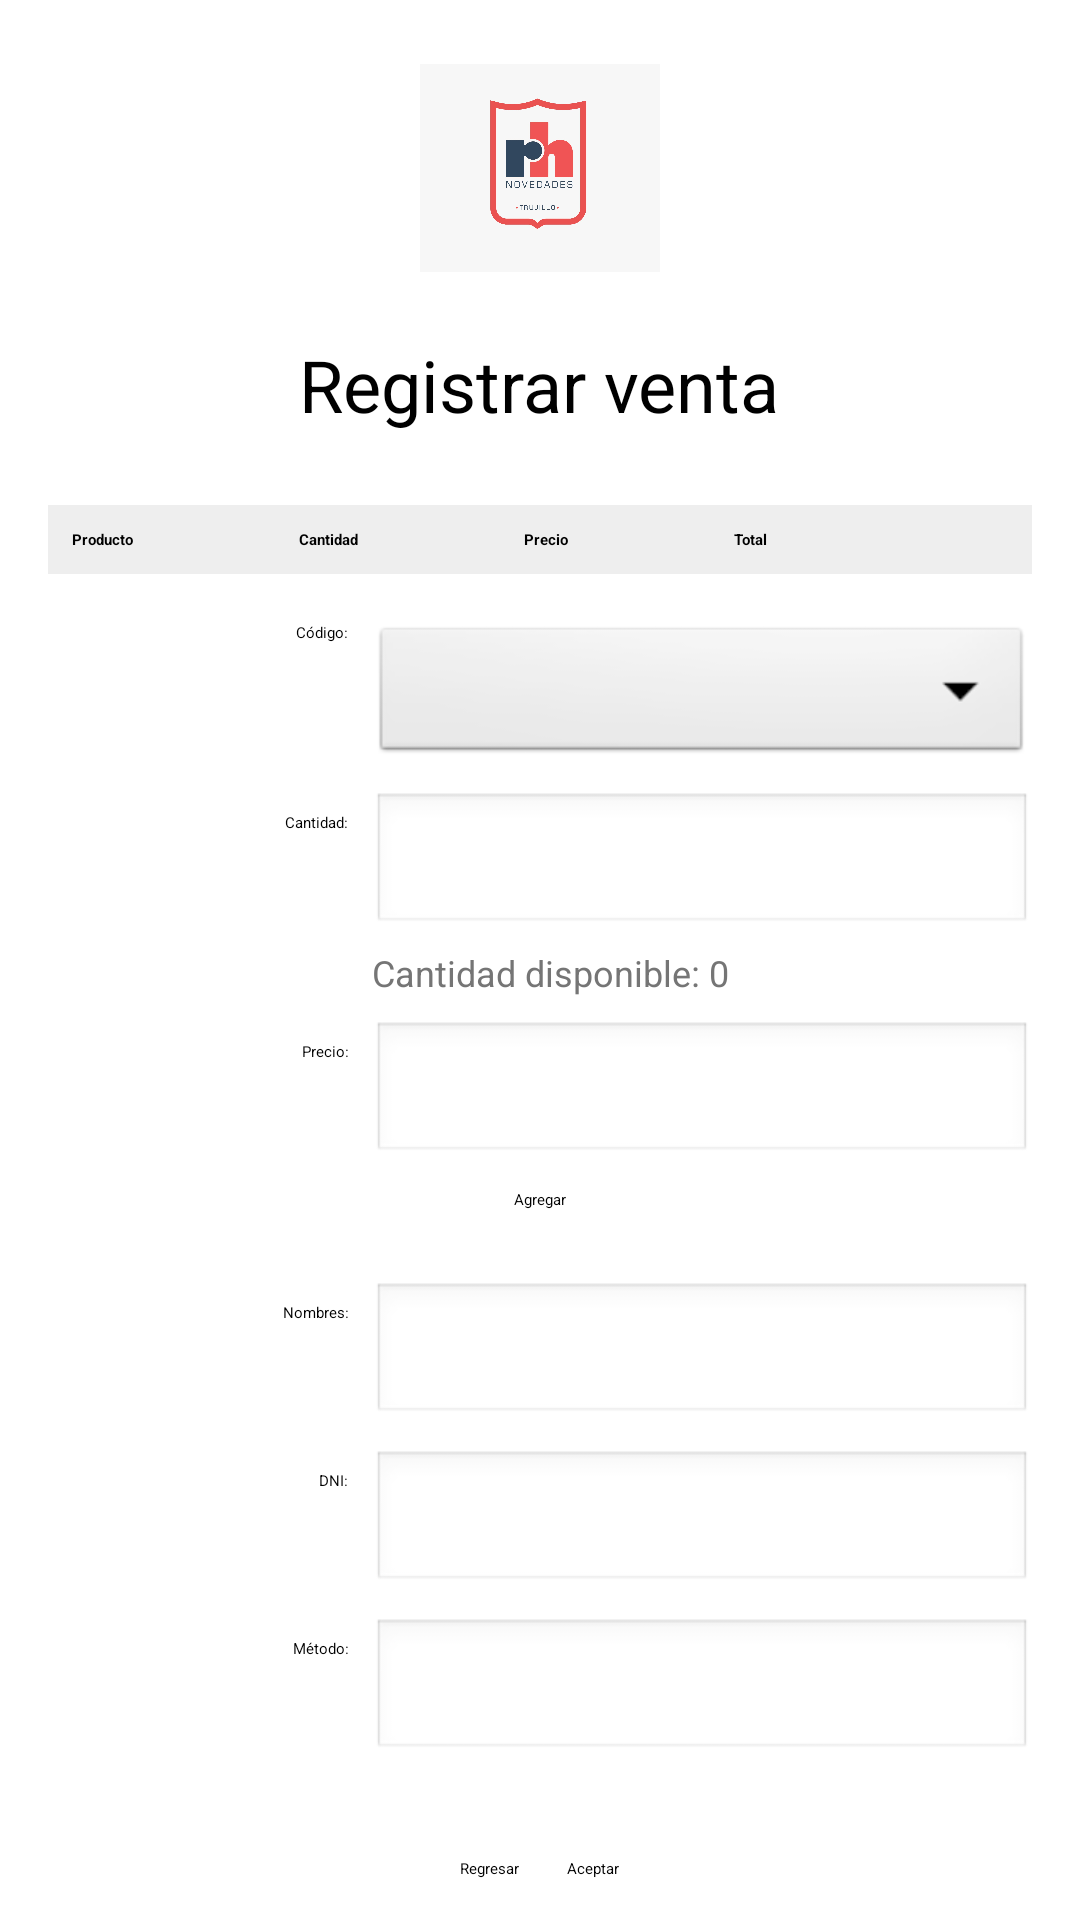

Write the Android layout XML for this screen, with the resource values it uses.
<!-- AndroidManifest.xml: application theme Theme.ChatKotlin -->
<!-- res/layout/activity_registro_venta.xml -->
<?xml version="1.0" encoding="utf-8"?>
<ScrollView xmlns:android="http://schemas.android.com/apk/res/android"
    android:layout_width="match_parent"
    android:layout_height="match_parent"
    android:fillViewport="true">

    <LinearLayout
        android:layout_width="match_parent"
        android:layout_height="wrap_content"
        android:orientation="vertical"
        android:padding="16dp">

        <ImageView
            android:layout_width="80dp"
            android:layout_height="80dp"
            android:layout_gravity="center"
            android:src="@drawable/logo_negocio2"
            android:layout_marginBottom="16dp"/>

        <TextView
            android:layout_width="wrap_content"
            android:layout_height="wrap_content"
            android:text="Registrar venta"
            android:textSize="24sp"
            android:layout_gravity="center"
            android:layout_marginBottom="24dp"/>

        <TableLayout
            android:id="@+id/tableProductos"
            android:layout_width="match_parent"
            android:layout_height="wrap_content"
            android:stretchColumns="0,1,2,3"
            android:layout_marginBottom="16dp">

            <TableRow
                android:background="#EEEEEE"
                android:padding="8dp"
                android:gravity="center_vertical">
                <TextView
                    android:text="Producto"
                    android:textStyle="bold"
                    android:gravity="center_vertical"/>
                <TextView
                    android:text="Cantidad"
                    android:textStyle="bold"
                    android:gravity="center_vertical"/>
                <TextView
                    android:text="Precio"
                    android:textStyle="bold"
                    android:gravity="center_vertical"/>
                <TextView
                    android:text="Total"
                    android:textStyle="bold"
                    android:gravity="center_vertical"/>
                <TextView
                    android:layout_width="40dp"
                    android:layout_height="wrap_content"
                    android:gravity="center_vertical"/>
            </TableRow>
        </TableLayout>

        <LinearLayout
            android:layout_width="match_parent"
            android:layout_height="wrap_content"
            android:orientation="vertical"
            android:layout_marginBottom="24dp">

            <LinearLayout
                android:layout_width="match_parent"
                android:layout_height="wrap_content"
                android:orientation="horizontal"
                android:layout_marginBottom="8dp">

                <TextView
                    android:layout_width="100dp"
                    android:layout_height="wrap_content"
                    android:text="Código:"
                    android:textAlignment="textEnd"
                    android:layout_marginEnd="8dp"/>

                <Spinner
                    android:id="@+id/spinnerCodigo"
                    android:layout_width="match_parent"
                    android:layout_height="wrap_content"
                    android:background="@android:drawable/btn_dropdown"
                    android:spinnerMode="dropdown"
                    android:dropDownVerticalOffset="45dp"
                    android:popupBackground="@android:color/white"
                    android:dropDownHeight="200dp"/>
            </LinearLayout>

            <LinearLayout
                android:layout_width="match_parent"
                android:layout_height="wrap_content"
                android:orientation="horizontal"
                android:layout_marginBottom="4dp">

                <TextView
                    android:layout_width="100dp"
                    android:layout_height="wrap_content"
                    android:text="Cantidad:"
                    android:textAlignment="textEnd"
                    android:layout_marginEnd="8dp"/>

                <EditText
                    android:id="@+id/etCantidad"
                    android:layout_width="match_parent"
                    android:layout_height="wrap_content"
                    android:inputType="number"
                    android:background="@android:drawable/edit_text"
                    android:textColor="#000000"/>
            </LinearLayout>

            <TextView
                android:id="@+id/tvCantidadDisponible"
                android:layout_width="match_parent"
                android:layout_height="wrap_content"
                android:text="Cantidad disponible: 0"
                android:textColor="#757575"
                android:textSize="12sp"
                android:layout_marginStart="108dp"
                android:layout_marginBottom="8dp"/>

            <LinearLayout
                android:layout_width="match_parent"
                android:layout_height="wrap_content"
                android:orientation="horizontal"
                android:layout_marginBottom="8dp">

                <TextView
                    android:layout_width="100dp"
                    android:layout_height="wrap_content"
                    android:text="Precio:"
                    android:textAlignment="textEnd"
                    android:layout_marginEnd="8dp"/>

                <EditText
                    android:id="@+id/etPrecio"
                    android:layout_width="match_parent"
                    android:layout_height="wrap_content"
                    android:inputType="numberDecimal"
                    android:background="@android:drawable/edit_text"
                    android:textColor="#000000"/>
            </LinearLayout>

            <Button
                android:id="@+id/btnAgregar"
                android:layout_width="wrap_content"
                android:layout_height="wrap_content"
                android:text="Agregar"
                android:layout_gravity="center"
                android:backgroundTint="#2196F3"/>
        </LinearLayout>

        <LinearLayout
            android:layout_width="match_parent"
            android:layout_height="wrap_content"
            android:orientation="vertical"
            android:layout_marginBottom="24dp">

            <LinearLayout
                android:layout_width="match_parent"
                android:layout_height="wrap_content"
                android:orientation="horizontal"
                android:layout_marginBottom="8dp">

                <TextView
                    android:layout_width="100dp"
                    android:layout_height="wrap_content"
                    android:text="Nombres:"
                    android:textAlignment="textEnd"
                    android:layout_marginEnd="8dp"/>

                <EditText
                    android:id="@+id/etNombres"
                    android:layout_width="match_parent"
                    android:layout_height="wrap_content"
                    android:background="@android:drawable/edit_text"
                    android:textColor="#000000"/>
            </LinearLayout>

            <LinearLayout
                android:layout_width="match_parent"
                android:layout_height="wrap_content"
                android:orientation="horizontal"
                android:layout_marginBottom="8dp">

                <TextView
                    android:layout_width="100dp"
                    android:layout_height="wrap_content"
                    android:text="DNI:"
                    android:textAlignment="textEnd"
                    android:layout_marginEnd="8dp"/>

                <EditText
                    android:id="@+id/etDNI"
                    android:layout_width="match_parent"
                    android:layout_height="wrap_content"
                    android:inputType="number"
                    android:maxLength="8"
                    android:background="@android:drawable/edit_text"
                    android:textColor="#000000"/>
            </LinearLayout>

            <LinearLayout
                android:layout_width="match_parent"
                android:layout_height="wrap_content"
                android:orientation="horizontal"
                android:layout_marginBottom="8dp">

                <TextView
                    android:layout_width="100dp"
                    android:layout_height="wrap_content"
                    android:text="Método:"
                    android:textAlignment="textEnd"
                    android:layout_marginEnd="8dp"/>

                <EditText
                    android:id="@+id/etMetodo"
                    android:layout_width="match_parent"
                    android:layout_height="wrap_content"
                    android:background="@android:drawable/edit_text"
                    android:textColor="#000000"/>
            </LinearLayout>
        </LinearLayout>

        <LinearLayout
            android:layout_width="match_parent"
            android:layout_height="wrap_content"
            android:orientation="horizontal"
            android:gravity="center">

            <Button
                android:id="@+id/btnRegresar"
                android:layout_width="wrap_content"
                android:layout_height="wrap_content"
                android:text="Regresar"
                android:backgroundTint="#FF6B6B"
                android:layout_marginEnd="16dp"/>

            <Button
                android:id="@+id/btnAceptar"
                android:layout_width="wrap_content"
                android:layout_height="wrap_content"
                android:text="Aceptar"
                android:backgroundTint="#4CAF50"/>
        </LinearLayout>

    </LinearLayout>
</ScrollView>
<!-- resources referenced by this layout -->
<resources>
  <!-- drawable logo_negocio2: png bitmap (drawable, 58491 bytes) -->
  <style name="Theme.ChatKotlin" parent="Base.Theme.ChatKotlin">
          
          <item name="android:navigationBarColor">@android:color/transparent</item>
          <item name="android:statusBarColor">@android:color/transparent</item>
          <item name="android:windowLightStatusBar">?attr/isLightTheme</item>
      </style>
</resources>
